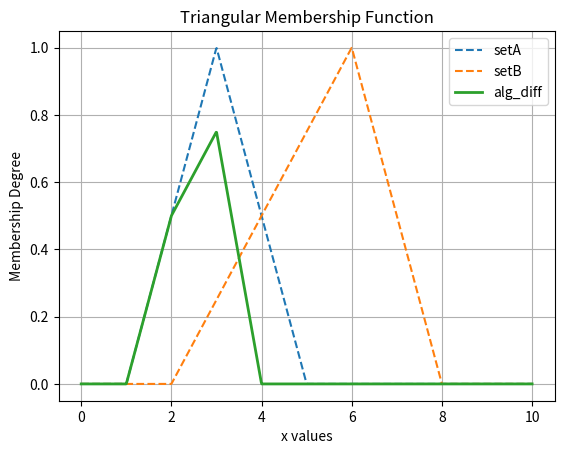

This figure's Python source:
import numpy as np
import matplotlib.pyplot as plt

def triangular_mf(x, a, b, c):
    return np.maximum(0, np.minimum((x-a)/(b-a), (c-x)/(c-b)))

x = np.linspace(0, 10, 1000)

setA = triangular_mf(x, 1, 3, 5)
setB = triangular_mf(x, 2, 6, 8)

compB = 1 - setB

alg_diff = np.maximum(0, setA - setB)

plt.plot(x, setA, label=f"setA", linestyle='dashed')
plt.plot(x, setB, label=f"setB", linestyle='dashed')
plt.plot(x, alg_diff, label=f'alg_diff', linewidth=2)
plt.xlabel('x values')
plt.ylabel('Membership Degree')
plt.title('Triangular Membership Function')
plt.legend()
plt.grid()
plt.show()